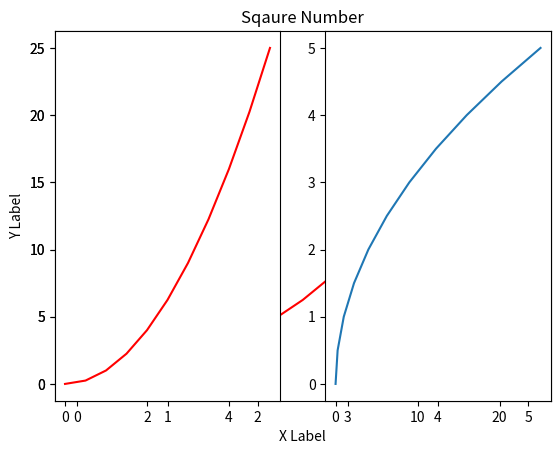
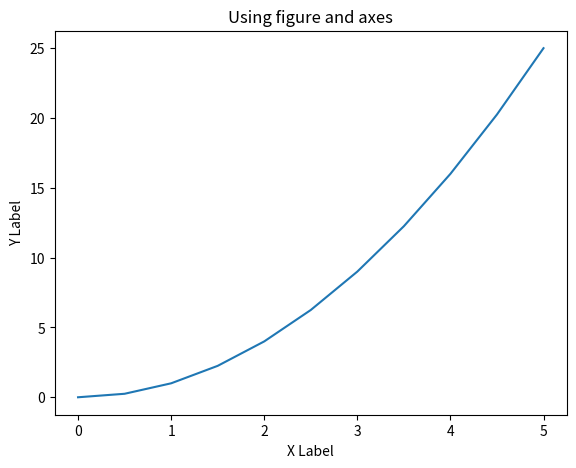

Reproduce these figures in Python, in order.
import matplotlib.pyplot as plt
import numpy as np

x = np.linspace(0, 5, 11)
y = x**2
print("Numpy variables".center(50, '-'))
print(x)
print(y)

# Graph
plt.plot(x, y, 'r-')
plt.xlabel('X Label')
plt.ylabel('Y Label')
plt.title('Sqaure Number')
plt.show()

# Multiple graphs
plt.subplot(1, 2, 1)
plt.plot(x, y, 'r-')
plt.subplot(1, 2, 2)
plt.plot(y, x)
plt.show()

fig = plt.figure()
ax = fig.add_axes([0.1, 0.1, 0.8, 0.8])
ax.plot(x, y)
ax.set_xlabel('X Label')
ax.set_ylabel('Y Label')
ax.set_title('Using figure and axes')
plt.show()
